Dataset: crops (GitHub, gilbertzongo63-design/Mobile_app-these). Classes: glass, metal, paper cardboard, plastic.

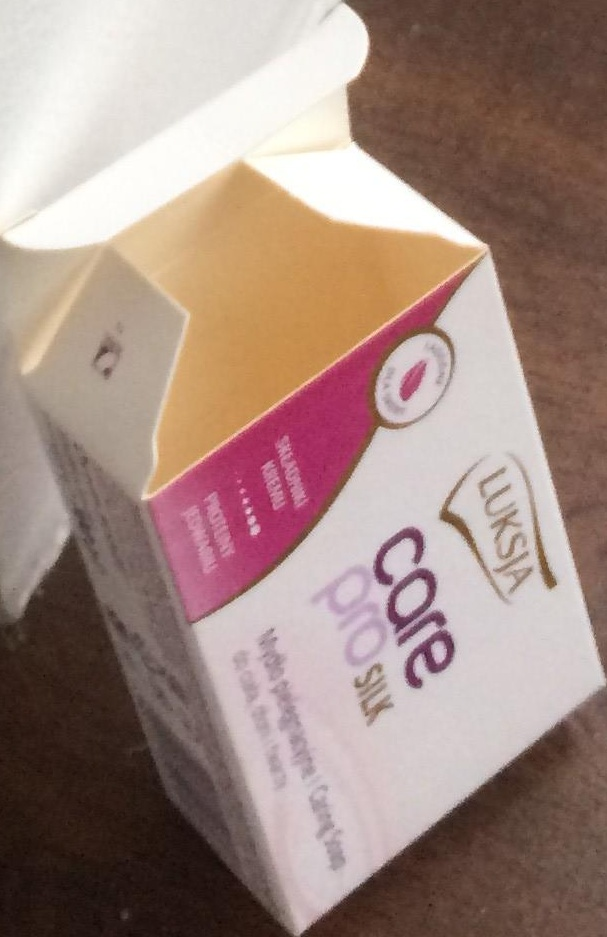
Label: paper cardboard

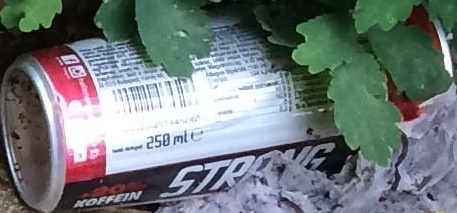
Label: metal

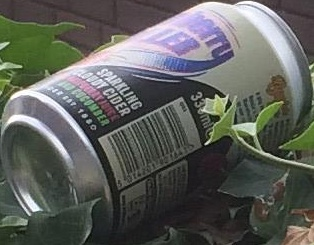
Label: metal

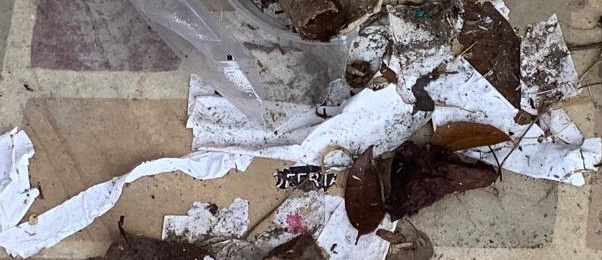
Label: paper cardboard

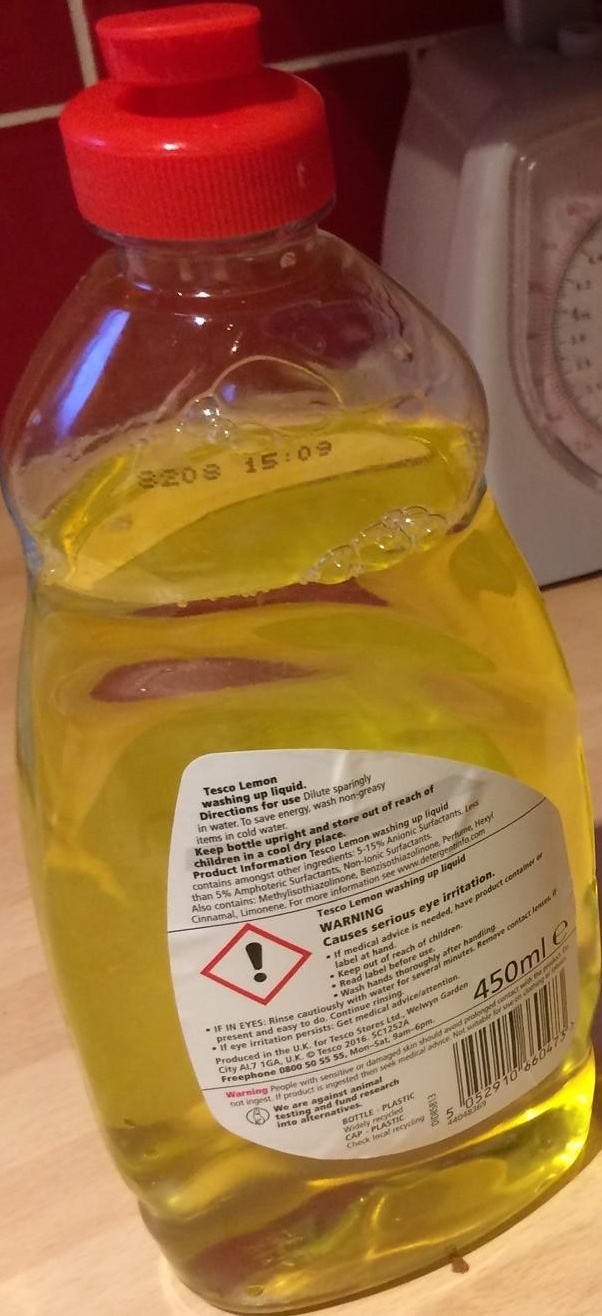
Label: plastic

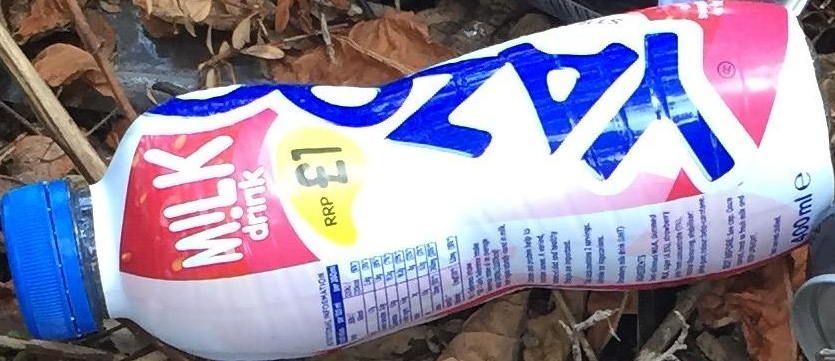
Label: plastic
